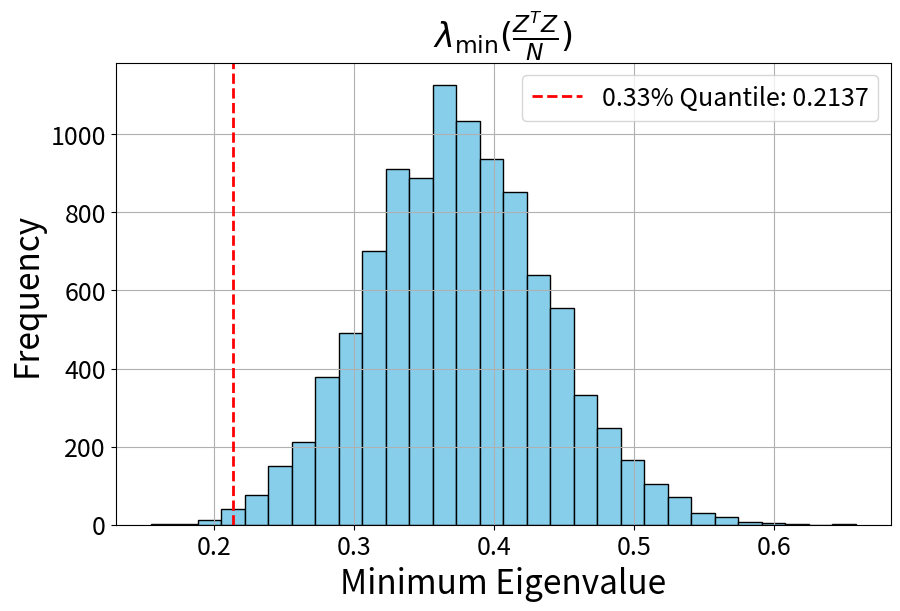

Python code for this plot: (Note: this script raises an exception after producing the figure.)
import numpy as np
from numpy.linalg import eigvals, norm, inv
import matplotlib.pyplot as plt
np.random.seed(1)

# Set sample size and parameters
N = 50
p = 5
q = 10
noise = 1

# Initialize lists to store the computed values
min_eigenvalues_Z = []
min_eigenvalues_X = []
spectral_norms = []

# Number of simulations
num_simulations = 10000

for _ in range(num_simulations):
    # Step 1: Generate Instrument Z
    # Z is an (N x q) matrix
    Z = np.random.multivariate_normal(mean=np.zeros(q), cov=np.eye(q), size=N)
    
    # Theta is a (q x p) matrix
    Theta = np.random.multivariate_normal(mean=np.zeros(p), cov=np.eye(p), size=q)
    
    # beta is a (p,) vector
    beta = np.random.normal(0, 1, p)
    
    # Phi is a (p x p) matrix
    Phi = np.random.multivariate_normal(mean=np.zeros(p), cov=np.eye(p), size=p)
    
    # phi is a (p,) vector
    phi = np.random.normal(0, 1, p)
    
    # Step 2: Generate Endogenous X
    # U is an (N x p) matrix
    U = np.random.multivariate_normal(mean=np.zeros(p), cov=np.eye(p), size=N)  # Unobserved variable causing endogeneity
    
    # E2 is an (N x p) matrix
    E2 = noise * (U @ Phi) + np.random.multivariate_normal(mean=np.zeros(p), cov=np.eye(p), size=N)
    
    # X is influenced by Z and U; it's an (N x p) matrix
    X = (Z @ Theta) + E2
    
    # E1 is an (N,) vector
    E1 = noise * (U @ phi) + np.random.normal(0, 1, N)
    
    # Y is influenced by X and U directly; it's an (N,) vector
    Y = (X @ beta) + E1
    
    # Compute eigenvalues of (Z^T Z) / N
    eigenvalues_Z = eigvals((Z.T @ Z) / N)
    min_eigen_Z = np.min(eigenvalues_Z)
    min_eigenvalues_Z.append(min_eigen_Z)
    
    # Compute projection matrix P onto the column space of Z
    ZTZ_inv = inv(Z.T @ Z)
    P = Z @ ZTZ_inv @ Z.T
    
    # Compute eigenvalues of (X^T P X) / N
    eigenvalues_X = eigvals((X.T @ P @ X) / N)
    min_eigen_X = np.min(eigenvalues_X)
    min_eigenvalues_X.append(min_eigen_X)
    
    # Compute the spectral norm of (Z^T E2) / N
    spectral_norm = norm((Z.T @ E2) / N, ord=2)
    spectral_norms.append(spectral_norm)

# Calculate the 1% cutoff points
cutoff_min_eigen_Z = np.percentile(min_eigenvalues_Z, 0.33)
cutoff_min_eigen_X = np.percentile(min_eigenvalues_X, 0.33)
cutoff_spectral_norm = np.percentile(spectral_norms, 99.67)

# Plot histograms of the computed values with 1% cutoff lines
# Histogram of minimum eigenvalues of (Z^T Z) / N
plt.figure(figsize=(10, 6))
plt.hist(min_eigenvalues_Z, bins=30, color='skyblue', edgecolor='black')
plt.axvline(cutoff_min_eigen_Z, color='red', linestyle='dashed', linewidth=2, label=f'0.33% Quantile: {cutoff_min_eigen_Z:.4f}')
plt.title(r'$\lambda_\min(\frac{Z^T Z}{N})$', fontsize=24)
plt.xlabel('Minimum Eigenvalue', fontsize=24)
plt.ylabel('Frequency', fontsize=24)
plt.legend(fontsize=18)
plt.tick_params(axis='both', which='major', labelsize=18)
plt.grid(True)
plt.savefig("figures/sampcond1.png", dpi=300, bbox_inches='tight')
plt.show()

# Histogram of minimum eigenvalues of (X^T P X) / N
plt.figure(figsize=(10, 6))
plt.hist(min_eigenvalues_X, bins=30, color='lightgreen', edgecolor='black')
plt.axvline(cutoff_min_eigen_X, color='red', linestyle='dashed', linewidth=2, label=f'0.33% Quantile: {cutoff_min_eigen_X:.4f}')
plt.title(r'$\lambda_\min(\frac{X^T P X)}{N})$', fontsize=24)
plt.xlabel('Minimum Eigenvalue', fontsize=24)
plt.ylabel('Frequency', fontsize=24)
plt.legend(fontsize=18)
plt.tick_params(axis='both', which='major', labelsize=18)
plt.grid(True)
plt.savefig("figures/sampcond2.png", dpi=300, bbox_inches='tight')
plt.show()

# Histogram of spectral norms of (Z^T E2) / N
plt.figure(figsize=(10, 6))
plt.hist(spectral_norms, bins=30, color='salmon', edgecolor='black')
plt.axvline(cutoff_spectral_norm, color='red', linestyle='dashed', linewidth=2, label=f'99.67% Quantile: {cutoff_spectral_norm:.4f}')
plt.title(r'$\|\frac{Z^T \mathcal{E}_2}{N}\|$', fontsize=24)
plt.xlabel('Spectral Norm', fontsize=24)
plt.ylabel('Frequency', fontsize=24)
plt.legend(fontsize=18)
plt.tick_params(axis='both', which='major', labelsize=18)
plt.grid(True)
plt.savefig("figures/sampcond3.png", dpi=300, bbox_inches='tight')
plt.show()


import numpy as np
import pandas as pd
from scipy.stats import norm
from scipy.stats import multivariate_normal as mvn
from statsmodels.api import OLS
import matplotlib.pyplot as plt

# Set seed for reproducibility
np.random.seed(1)

# Sample size and dimensions
N = 50
p = 5
q = 10
noise = 1
iterations = 100

# Step 1: Generate Instrument Z
Z = mvn.rvs(mean=np.zeros(q), cov=np.eye(q), size=N)
Theta = mvn.rvs(mean=np.zeros(p), cov=np.eye(p), size=q)
beta = norm.rvs(0, 1, size=p)
Phi = mvn.rvs(mean=np.zeros(p), cov=np.eye(p), size=p)
phi = norm.rvs(0, 1, size=p)

# Step 2: Generate Endogenous X
U = mvn.rvs(mean=np.zeros(p), cov=np.eye(p), size=N)
X = Z @ Theta + noise * U @ Phi + mvn.rvs(mean=np.zeros(p), cov=np.eye(p), size=N)

# Generate test data
N_test = 100
Z_test = mvn.rvs(mean=np.zeros(q), cov=np.eye(q), size=N_test)
U_test = mvn.rvs(mean=np.zeros(p), cov=np.eye(p), size=N_test)
X_test = Z_test @ Theta + mvn.rvs(mean=np.zeros(p), cov=np.eye(p), size=N_test)

# Step 3: Generate Outcome Y
Y = X @ beta + noise * U @ phi + norm.rvs(0, 1, size=N)
Y_test = X_test @ beta + norm.rvs(0, 1, size=N_test)

# Prepare the data for IV regression
data = pd.DataFrame(np.hstack([Y.reshape(-1, 1), X, Z]), columns=['Y'] + [f'X{i}' for i in range(p)] + [f'Z{i}' for i in range(q)])
data_test = pd.DataFrame(np.hstack([Y_test.reshape(-1, 1), X_test, Z_test]), columns=['Y'] + [f'X{i}' for i in range(p)] + [f'Z{i}' for i in range(q)])

# Perform IV regression: Y ~ X, instrumented by Z
inner_fit = OLS(data[[f'X{i}' for i in range(p)]], data[[f'Z{i}' for i in range(q)]]).fit()
X_hat = Z @ inner_fit.params
for i in range(p):
    data[f'X_hat{i}'] = X_hat.iloc[:, i]

outer_fit = OLS(data['Y'], data[[f'X_hat{i}' for i in range(p)]]).fit()
beta_2sls = outer_fit.params.values
print(f"OLS_IV beta MSE: {np.sqrt(np.sum((beta_2sls - beta) ** 2))}")

# Additional code to compute gamma and kappa and add to the labels
def compute_lambda(alpha, eta, Theta_hat_true, Z, q, p):
    matrix_gamma = np.eye(p) - alpha * Theta_hat_true.T @ Z.T @ Z @ Theta_hat_true
    eigenvalues_gamma = np.linalg.eigvals(matrix_gamma)
    gamma = max(abs(eigenvalues_gamma))
    
    matrix_kappa = np.eye(q) - eta * Z.T @ Z
    eigenvalues_kappa = np.linalg.eigvals(matrix_kappa)
    kappa = max(abs(eigenvalues_kappa))
    
    Lambda = max(gamma, kappa)
    return Lambda, gamma, kappa

Theta_hat_true = np.array(inner_fit.params)

# Gradient method with different learning rates for first figure
alpha_1 = 0.0012
diffs_dict_1 = {}
learning_rates_1 = [0.002, 0.01, 0.02, 0.022]
for eta in learning_rates_1:
    beta_hat = np.zeros(p)
    Theta_hat = np.zeros((q, p))
    diffs = []
    for _ in range(iterations):
        beta_hat -= alpha_1 * Theta_hat.T @ Z.T @ (Z @ Theta_hat @ beta_hat - Y)
        Theta_hat -= eta * Z.T @ (Z @ Theta_hat - X)
        diffs.append(np.sqrt(np.sum((beta_hat - beta_2sls) ** 2)))
    Lambda, gamma, kappa = compute_lambda(alpha_1, eta, Theta_hat_true, Z, q, p)
    label = f'$\eta$={eta}, $\Lambda$=max({gamma:.2f}, {kappa:.2f})={Lambda:.2f}'
    diffs_dict_1[label] = diffs

# Gradient method with different learning rates for second figure
eta_2 = 0.01
diffs_dict_2 = {}
learning_rates_2 = [0.0005, 0.001, 0.0015, 0.002]
for alpha in learning_rates_2:
    beta_hat = np.zeros(p)
    Theta_hat = np.zeros((q, p))
    diffs = []
    for _ in range(iterations):
        beta_hat -= alpha * Theta_hat.T @ Z.T @ (Z @ Theta_hat @ beta_hat - Y)
        Theta_hat -= eta_2 * Z.T @ (Z @ Theta_hat - X)
        diffs.append(np.sqrt(np.sum((beta_hat - beta_2sls) ** 2)))
    Lambda, gamma, kappa = compute_lambda(alpha, eta_2, Theta_hat_true, Z, q, p)
    label = f'$\\alpha$={alpha}, $\\Lambda$=max({gamma:.2f}, {kappa:.2f})={Lambda:.2f}'
    diffs_dict_2[label] = diffs

# Plot the differences over iterations for different learning rates (first figure)
fig1, ax1 = plt.subplots(figsize=(14, 10))

for label, diffs in diffs_dict_1.items():
    ax1.plot(diffs, label=label, linewidth=3)
ax1.set_xlabel('Iteration', fontsize=28)
ax1.set_ylabel(r'$||\hat{\beta}^{(t)} - \hat{\beta}_{2sls}||$', fontsize=28)
ax1.set_title(f'Convergence of IV Estimate with Gradient Method ($\\alpha$={alpha_1})', fontsize=28, pad=20)
ax1.legend(loc='upper right', fontsize=24)
ax1.grid(True)
ax1.tick_params(axis='both', which='major', labelsize=22)
plt.ylim(0,2.7)

plt.savefig("figures/gradconv1.png", dpi=300, bbox_inches='tight')
plt.show()

# Plot the differences over iterations for different learning rates (second figure)
fig2, ax2 = plt.subplots(figsize=(14, 10))

for label, diffs in diffs_dict_2.items():
    ax2.plot(diffs, label=label, linewidth=3)
ax2.set_xlabel('Iteration', fontsize=28)
ax2.set_ylabel(r'$||\hat{\beta}^{(t)} - \hat{\beta}_{2sls}||$', fontsize=28)
ax2.set_title(f'Convergence of IV Estimate with Gradient Method ($\\eta$={eta_2})', fontsize=28, pad=20)
ax2.legend(loc='upper right', fontsize=24)
ax2.grid(True)
ax2.tick_params(axis='both', which='major', labelsize=22)
plt.ylim(0,2.7)

plt.savefig("figures/gradconv2.png", dpi=300, bbox_inches='tight')
plt.show()



import numpy as np
import pandas as pd
from scipy.stats import norm
from scipy.stats import multivariate_normal as mvn
from statsmodels.api import OLS
import matplotlib.pyplot as plt

# Set seed for reproducibility
np.random.seed(1)

# Sample sizes to compare
sample_sizes = [50, 100, 150]
p = 5
q = 10
noise = 1
# alpha = 0.00002
# eta = 0.0008
num_simulations = 100

# Different iteration counts for GD estimator
iterations_list = range(1,101,5)

# Function to generate data
def generate_data(N, q, p, noise):
    Z = mvn.rvs(mean=np.zeros(q), cov=np.eye(q), size=N)
    Theta = mvn.rvs(mean=np.zeros(p), cov=np.eye(p), size=q)
    beta = norm.rvs(0, 1, size=p)
    Phi = mvn.rvs(mean=np.zeros(p), cov=np.eye(p), size=p)
    phi = norm.rvs(0, 1, size=p)
    U = mvn.rvs(mean=np.zeros(p), cov=np.eye(p), size=N)
    X = Z @ Theta + noise * U @ Phi + mvn.rvs(mean=np.zeros(p), cov=np.eye(p), size=N)
    Y = X @ beta + noise * U @ phi + norm.rvs(0, 1, size=N)
    return Y, X, Z, beta, Theta

def compute_lambda(alpha, eta, Theta_hat_true, Z, q, p):
    matrix_gamma = np.eye(p) - alpha * Theta_hat_true.T @ Z.T @ Z @ Theta_hat_true
    eigenvalues_gamma = np.linalg.eigvals(matrix_gamma)
    gamma = max(abs(eigenvalues_gamma))
    
    matrix_kappa = np.eye(q) - eta * Z.T @ Z
    eigenvalues_kappa = np.linalg.eigvals(matrix_kappa)
    kappa = max(abs(eigenvalues_kappa))
    
    Lambda = max(gamma, kappa)
    return Lambda, gamma, kappa

# Store the results
gd_results = {N: {iterations: [] for iterations in iterations_list} for N in sample_sizes}
ols_results = []
iv_results = []

# We will calculate OLS and IV for N=150
ols_results_N150 = []
iv_results_N150 = []

for N in sample_sizes:
    for iterations in iterations_list:
        gd_final_diffs = []
        ols_final_diffs = []
        iv_final_diffs = []
        for _ in range(num_simulations):
            # Generate data
            Y, X, Z, beta, Theta = generate_data(N, q, p, noise)
            Theta_hat_true = np.array(OLS(X, Z).fit().params)
            alpha = 1 / (np.linalg.svd(Z @ Theta_hat_true, compute_uv=False)[0] ** 2)
            eta = 1 / (np.linalg.svd(Z, compute_uv=False)[0] ** 2)
            # alpha = alpha * 1.9
            # eta = eta * 0.1
            # print(compute_lambda(alpha, eta, Theta_hat_true, Z, q, p))
            # GD Estimator for different iteration counts
            inner_fit = OLS(X, Z).fit()
            X_hat = Z @ inner_fit.params
            beta_gd_hat = np.zeros(p)
            Theta_hat = np.zeros((q, p))

            for _ in range(iterations):
                beta_gd_hat -= alpha * Theta_hat.T @ Z.T @ (Z @ Theta_hat @ beta_gd_hat - Y)
                Theta_hat -= eta * Z.T @ (Z @ Theta_hat - X)

            gd_final_diff = np.sqrt(np.sum((beta_gd_hat - beta) ** 2))
            gd_final_diffs.append(gd_final_diff)

            if N == 150:
                # OLS Estimator
                ols_fit = OLS(Y, X).fit()
                beta_ols_hat = ols_fit.params
                ols_final_diff = np.sqrt(np.sum((beta_ols_hat - beta) ** 2))
                ols_final_diffs.append(ols_final_diff)

                # IV Estimator
                inner_fit = OLS(X, Z).fit()
                X_hat = Z @ inner_fit.params
                iv_fit = OLS(Y, X_hat).fit()
                beta_iv_hat = iv_fit.params
                iv_final_diff = np.sqrt(np.sum((beta_iv_hat - beta) ** 2))
                iv_final_diffs.append(iv_final_diff)

        avg_gd_final_diff = np.mean(gd_final_diffs)
        gd_results[N][iterations].append(avg_gd_final_diff)

    if N == 150:
        avg_ols_final_diff = np.mean(ols_final_diffs)
        avg_iv_final_diff = np.mean(iv_final_diffs)
        ols_results_N150 = avg_ols_final_diff
        iv_results_N150 = avg_iv_final_diff

# Plot the results
fig, ax = plt.subplots(figsize=(14, 10))
colors = ['b', 'g', 'r']
for idx, N in enumerate(sample_sizes):
    ax.plot(iterations_list, [np.mean(gd_results[N][it]) for it in iterations_list], marker='o', linestyle='-', linewidth=3, markersize=10,
            label=f'GD Estimator (N={N})', color=colors[idx])

# Replicate OLS and IV results across the iterations_list for N=150
ax.plot(iterations_list, [ols_results_N150] * len(iterations_list), marker='s', linestyle='--', linewidth=3, markersize=10,
        label='OLS Estimator (N=150)', color='c')
ax.plot(iterations_list, [iv_results_N150] * len(iterations_list), marker='^', linestyle='-.', linewidth=3, markersize=10,
        label='2SLS Estimator (N=150)', color='m')

ax.set_xlabel('Iterations', fontsize=28)
ax.set_ylabel(r'$||\hat{\beta}^{(t)} - \beta||$', fontsize=28)
ax.set_title('Bias of Estimators across Iterations', fontsize=28, pad=20)
ax.legend(loc='upper right', fontsize=24)
ax.grid(True)
ax.tick_params(axis='both', which='major', labelsize=22)

plt.savefig("figures/bias_vs_iteration.png", dpi=300, bbox_inches='tight')
plt.show()
